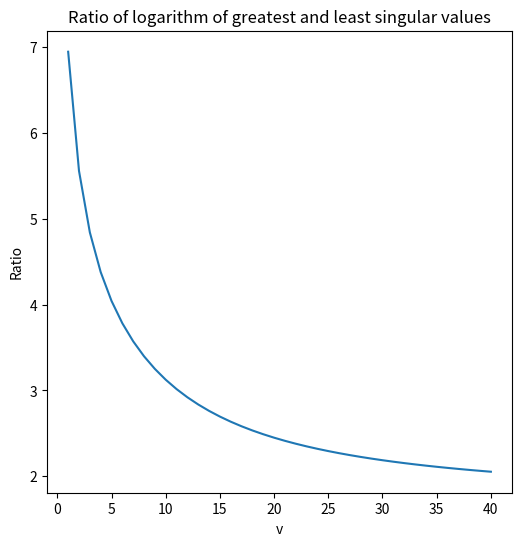
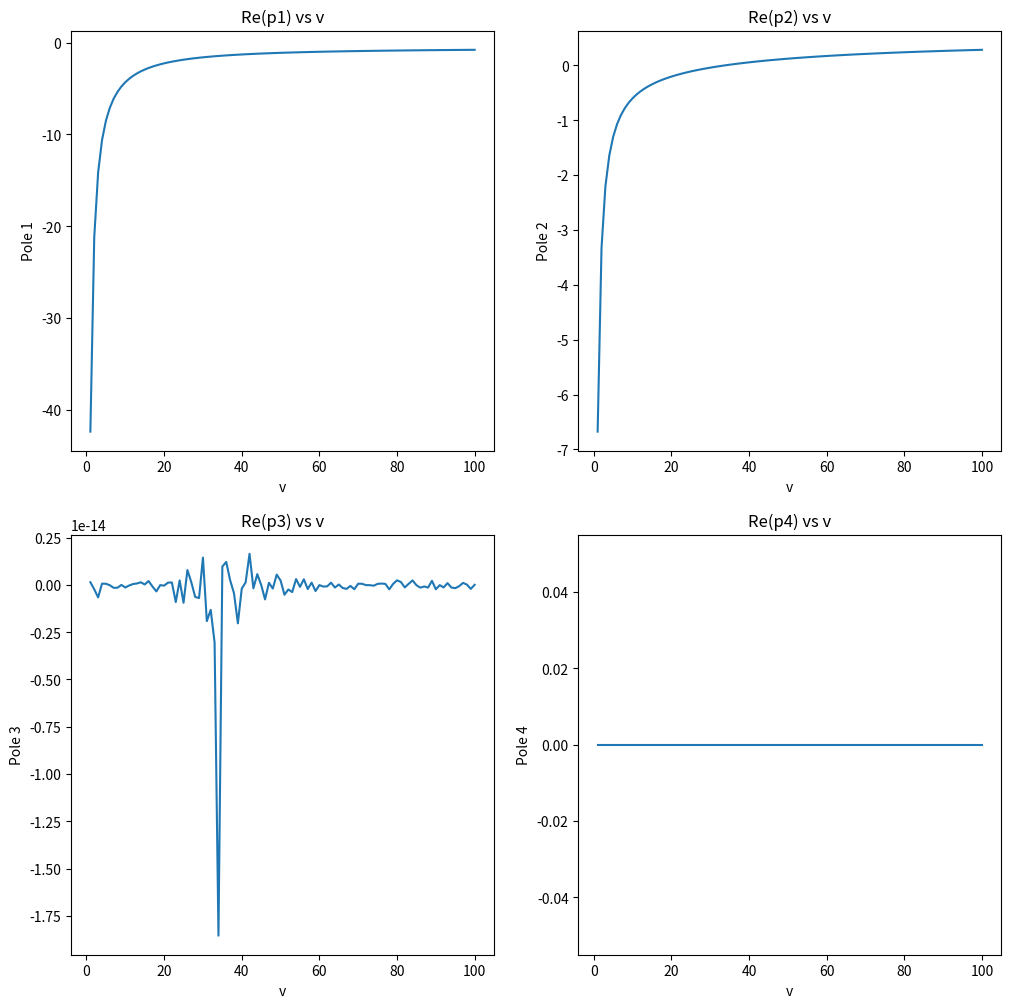

These charts were generated, in order, by the following Python code:
#!/usr/bin/env python
# coding: utf-8

# In[1]:


import numpy as np
import matplotlib.pyplot as plt
from numpy.linalg import matrix_rank
from scipy.linalg import svd
from scipy import signal


# In[2]:


c = 20000.
m = 1888.6
lf = 1.55
lr = 1.39
Iz = 25854.


# In[3]:


# For lateral control
def lateral_dynamics_check(xdot):
    print("For xdot = {}:\n".format(xdot))
    A = np.array([[0,1,0,0],
                  [0,-4*(c/(m*xdot)),4*(c/m),-2*c*(lf-lr)/(m*xdot)],
                  [0,0,0,1],
                  [0,-2*c*(lf-lr)/(Iz*xdot),2*c*(lf-lr)/Iz,-2*c*(lf**2+lr**2)/(Iz*xdot)]])
    B = np.array([[0,0],
                  [2*c/m,0],
                  [0,0],
                  [2*c*lf/Iz,0]])
    C = np.identity(4)

    p1 = B
    p2 = np.matmul(A,p1)
    p3 = np.matmul(A,p2)
    p4 = np.matmul(A,p3)

    P = np.concatenate((p1,p2,p3,p4),axis=1)
    print("Rank of controllabilty matrix = {} ".format(matrix_rank(P)))

    q1 = C
    q2 = np.matmul(q1,A)
    q3 = np.matmul(q2,A)
    q4 = np.matmul(q3,A)

    Q = np.concatenate((q1,q2,q3,q4),axis=0)
    print("Rank of observability matrix = {}\n".format(matrix_rank(Q)))


# In[4]:


# For longitudinal control
def longitudinal_dynamics_check(xdot):
    print("For xdot = {}:\n".format(xdot))
    A = np.array([[0,1],
                  [0,0]])
    B = np.array([[0,0],
                  [0,1/m]])
    C = np.identity(2)

    p1 = B
    p2 = np.matmul(A,B)

    P = np.concatenate((p1,p2),axis=1)
    print("Rank of controllability matrix = {} ".format(matrix_rank(P)))

    q1 = C
    q2 = np.matmul(C,A)

    Q = np.concatenate((q1,q2),axis=0)
    print("Rank of observability matrix = {}\n".format(matrix_rank(Q)))


# ## Excercise 1.1

# In[5]:


# Lateral dynamics
xdot = np.asarray([2.,5.,8.])
for i in range(len(xdot)):
    lateral_dynamics_check(xdot[i])
    


# In[6]:


# Longitudinal dynamics
for i in range(len(xdot)):
    longitudinal_dynamics_check(xdot[i])


# # The system is fully controllable and observable for all three values of $\dot x$ = 2,5,8 m/s

# ## Excercise 1.2(a)

# In[7]:


# Longitudinal dynamics

A = np.array([[0,1],
                  [0,0]])
B = np.array([[0,0],
                  [0,1/m]])
C = np.identity(2)
D = np.zeros((2,2))

p1 = B
p2 = np.matmul(A,B)

P = np.concatenate((p1,p2),axis=1)
    
U, s, VT = svd(P)
ratio = np.log10(s[0]/s[1]) 
print("The logarithmic ratio of the maximum and minimum singular values for the longitudinal model is {}".format(ratio))
    
num,den = signal.ss2tf(A, B, C, D)
poles = np.roots(den)
print("The poles for the longitudinal model are: {}".format(poles))


# 
# The controllabilty matrix is independent of velocity and the system is fully controllable(Ratio of the maximum and minimum singular values is 1. Since, both the poles are zero, the open loop system is unstable.

# In[8]:


# Lateral dynamics

v = np.linspace(1,40,40)
ratio = []

for xdot in v:
    A = np.array([[0,1,0,0],
                  [0,-4*(c/(m*xdot)),4*(c/m),-2*c*(lf-lr)/(m*xdot)],
                  [0,0,0,1],
                  [0,-2*c*(lf-lr)/(Iz*xdot),2*c*(lf-lr)/Iz,-2*c*(lf**2+lr**2)/(Iz*xdot)]])
    B = np.array([[0,0],
                  [2*c/m,0],
                  [0,0],
                  [2*c*lf/Iz,0]])
    C = np.identity(4)
    

    p1 = B
    p2 = np.matmul(A,p1)
    p3 = np.matmul(A,p2)
    p4 = np.matmul(A,p3)
    P = np.concatenate((p1,p2,p3,p4),axis=1)
    
    U, s, VT = svd(P)
    ratio.append(np.log10(s[0]/s[3]))
    


# In[9]:


plt.figure(figsize=(6,6))
plt.plot(v,ratio)
plt.xlabel("v")
plt.ylabel("Ratio")
plt.title('Ratio of logarithm of greatest and least singular values')
plt.show()


# ## Excercise 1.2(b)

# In[10]:


v = np.linspace(1,100,100)
p1 = []
p2 = []
p3 = []
p4 = []
for xdot in v:
    A = np.array([[0,1,0,0],
                  [0,-4*(c/(m*xdot)),4*(c/m),-2*c*(lf-lr)/(m*xdot)],
                  [0,0,0,1],
                  [0,-2*c*(lf-lr)/(Iz*xdot),2*c*(lf-lr)/Iz,-2*c*(lf**2+lr**2)/(Iz*xdot)]])
    B = np.array([[0,0],
                  [2*c/m,0],
                  [0,0],
                  [2*c*lf/Iz,0]])
    C = np.identity(4)
    D = np.zeros((4,2))
    
    num,den = signal.ss2tf(A, B, C, D)
    poles = np.roots(den)
    p1.append(poles[0].real)
    p2.append(poles[1].real)
    p3.append(poles[2].real)
    p4.append(poles[3].real)


# In[11]:


plt.figure(figsize=(12,12))

plt.subplot(2,2,1)
plt.plot(v,p1)
plt.xlabel("v")
plt.ylabel("Pole 1")
plt.title('Re(p1) vs v')

plt.subplot(2,2,2)
plt.plot(v,p2)
plt.xlabel("v")
plt.ylabel("Pole 2")
plt.title('Re(p2) vs v')

plt.subplot(2,2,3)
plt.plot(v,p3)
plt.xlabel("v")
plt.ylabel("Pole 3")
plt.title('Re(p3) vs v')

plt.subplot(2,2,4)
plt.plot(v,p4)
plt.xlabel("v")
plt.ylabel("Pole 4")
plt.title('Re(p4) vs v')

plt.show()


# Controllability:
# 
# For very low values of velocity the controllabilty matrix would be susceptible to lose full rank and become uncontrollable. But with an increase in velocity we may conclude that the system would be fully controllable.
# 
# Stability:
# 
# From the 1st plot, we observe that the pole has a negative real part.
# From the 2nd plot, we observe that at low velocities the pole has a negative real part and at high velocities the pole has a positive real part.
# From the 3rd plot, we can observe that at some velocities which are small one of the poles is greater than 0 (though the magnitude is very less).
# From the 4th plot, we find that one of the poles is always equal to zero.
# 
# It is clear, that the system is not stable since the real part of all the poles should be strictly negative for stability. As t->infinity the system would blow up and the possibilty of becoming unstable increases as the velocity increases.
